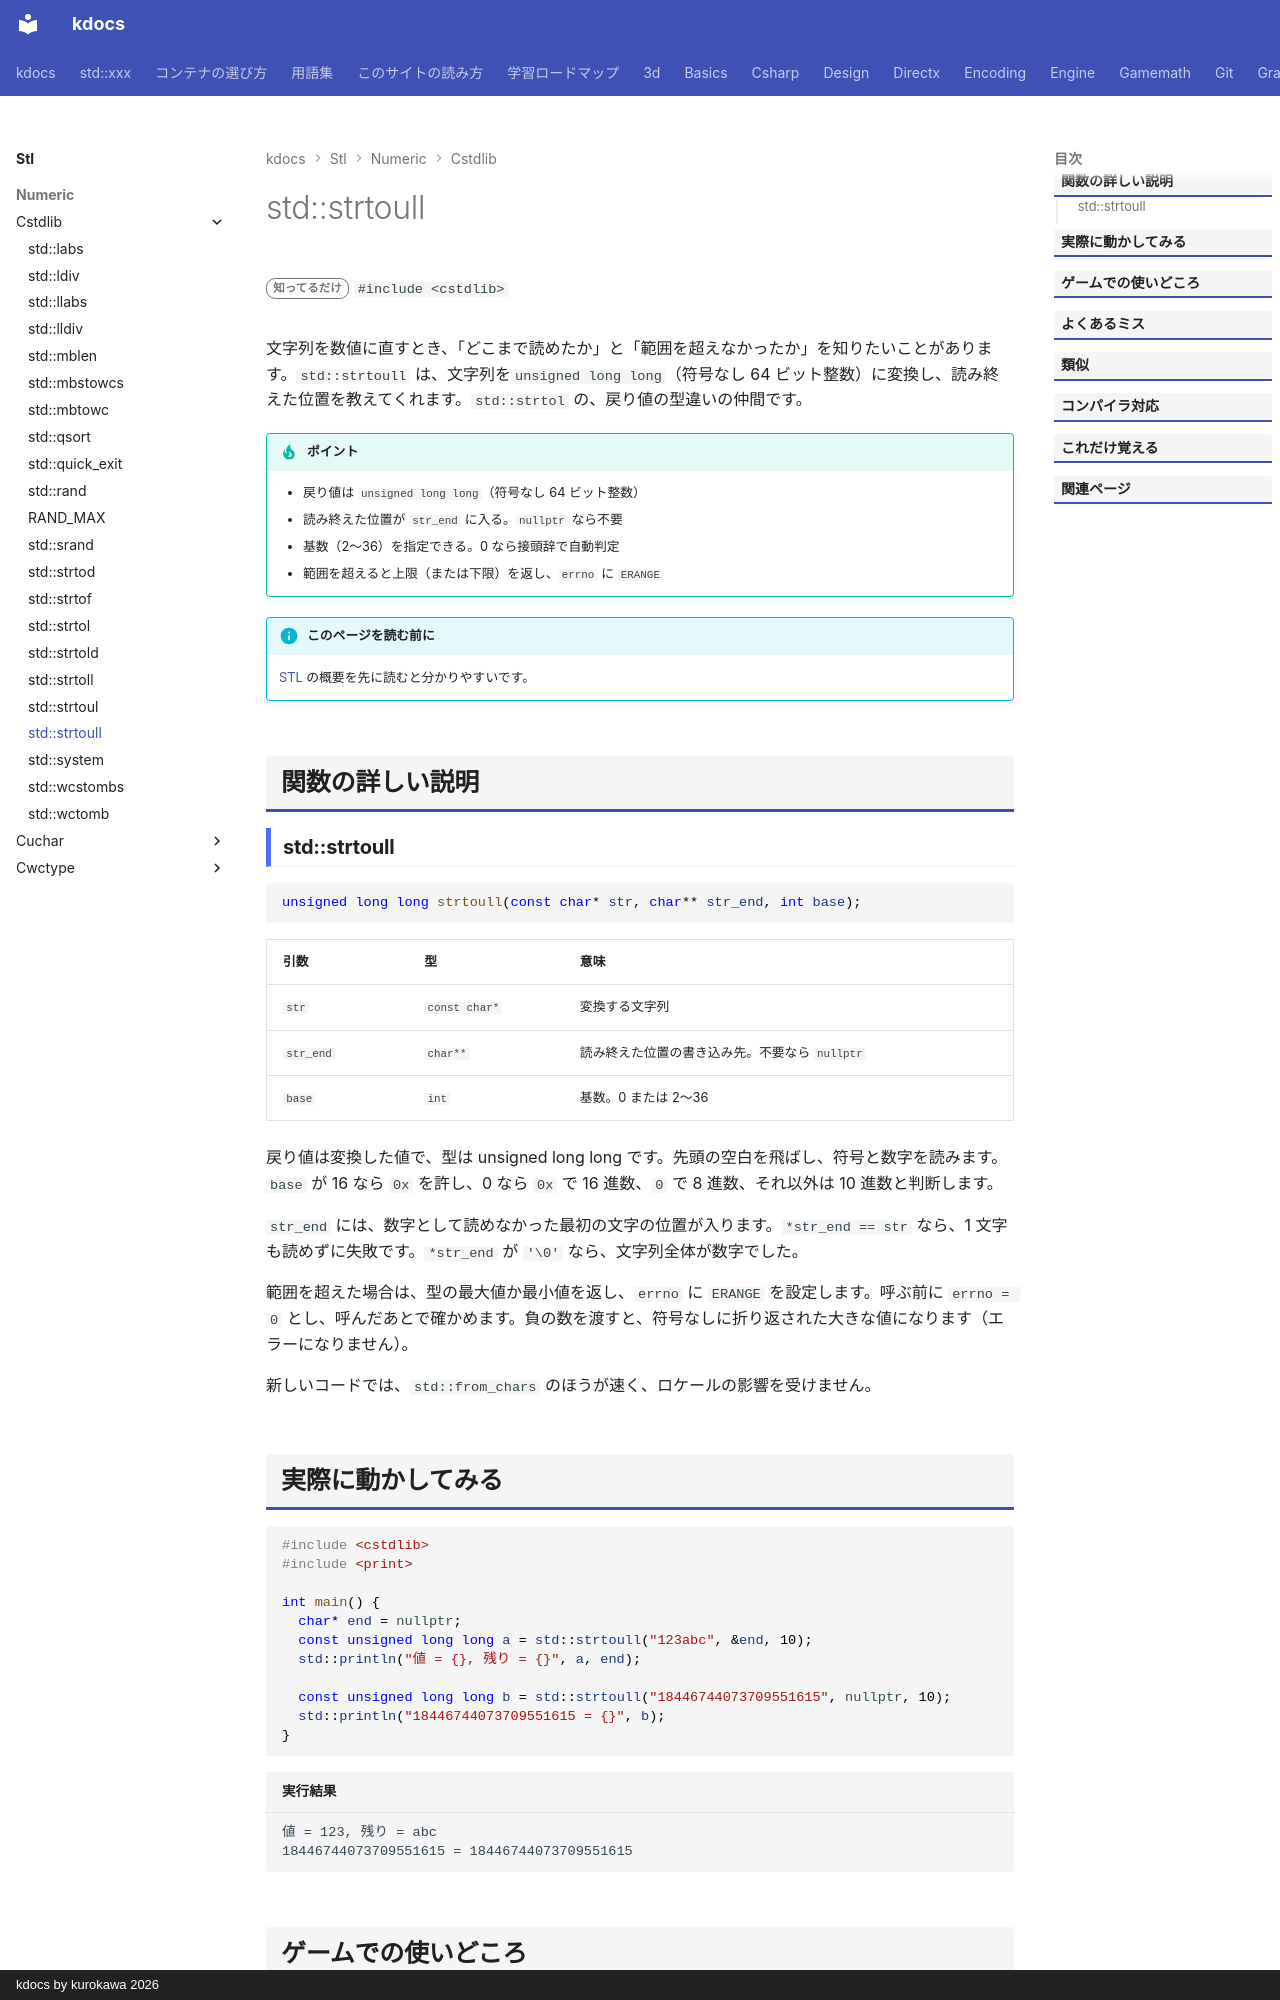

repository: qwzxdf/kdocs · page: stl/numeric/cstdlib/strtoull/index.html · generator: mkdocs · copyright: kdocs by kurokawa 2026

---
title: std::strtoull
summary: "文字列を unsigned long long に変換する（進数を指定でき、読み終えた位置が分かる）。"
order: 900
tags:
  - 数値
---

# std::strtoull

<div class="page-badges" markdown>
<span class="rank rank-rare">知ってるだけ</span>
`#include <cstdlib>`
</div>

文字列を数値に直すとき、「どこまで読めたか」と「範囲を超えなかったか」を知りたいことがあります。`std::strtoull` は、文字列を`unsigned long long`（符号なし 64 ビット整数）に変換し、読み終えた位置を教えてくれます。`std::strtol` の、戻り値の型違いの仲間です。

!!! tip "ポイント"
    - 戻り値は `unsigned long long`（符号なし 64 ビット整数）
    - 読み終えた位置が `str_end` に入る。`nullptr` なら不要
    - 基数（2〜36）を指定できる。0 なら接頭辞で自動判定
    - 範囲を超えると上限（または下限）を返し、`errno` に `ERANGE`

!!! info "このページを読む前に"
    [STL](../../index.md) の概要を先に読むと分かりやすいです。

## 関数の詳しい説明

### std::strtoull {#strtoull}

```cpp
unsigned long long strtoull(const char* str, char** str_end, int base);
```

| 引数 | 型 | 意味 |
| --- | --- | --- |
| `str` | `const char*` | 変換する文字列 |
| `str_end` | `char**` | 読み終えた位置の書き込み先。不要なら `nullptr` |
| `base` | `int` | 基数。0 または 2〜36 |

戻り値は変換した値で、型は unsigned long long です。先頭の空白を飛ばし、符号と数字を読みます。`base` が 16 なら `0x` を許し、0 なら `0x` で 16 進数、`0` で 8 進数、それ以外は 10 進数と判断します。

`str_end` には、数字として読めなかった最初の文字の位置が入ります。`*str_end == str` なら、1 文字も読めずに失敗です。`*str_end` が `'\0'` なら、文字列全体が数字でした。

範囲を超えた場合は、型の最大値か最小値を返し、`errno` に `ERANGE` を設定します。呼ぶ前に `errno = 0` とし、呼んだあとで確かめます。負の数を渡すと、符号なしに折り返された大きな値になります（エラーになりません）。

新しいコードでは、`std::from_chars` のほうが速く、ロケールの影響を受けません。
